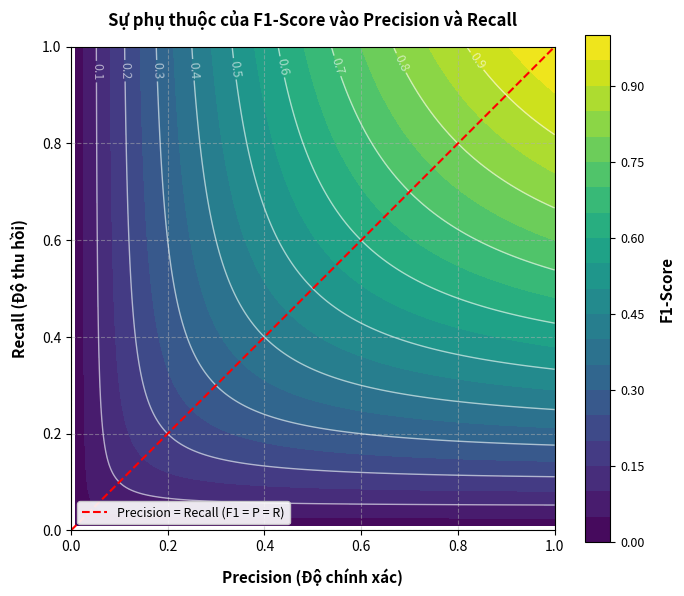

Source code (Python): (Note: this script raises an exception after producing the figure.)
import numpy as np
import matplotlib.pyplot as plt
import os

# Create grid of Precision and Recall
p = np.linspace(0.01, 1.0, 500)
r = np.linspace(0.01, 1.0, 500)
P, R = np.meshgrid(p, r)

# Calculate F1 Score
F1 = 2 * (P * R) / (P + R)

# Set style
fig, ax = plt.subplots(figsize=(7, 6), dpi=300)
ax.grid(True, linestyle='--', alpha=0.5)

# Plot contours
contour = ax.contourf(P, R, F1, levels=20, cmap='viridis')
cbar = fig.colorbar(contour, ax=ax)
cbar.set_label('F1-Score', fontsize=11, fontweight='bold', labelpad=10)
cbar.ax.tick_params(labelsize=9)

# Add contour lines with labels
lines = ax.contour(P, R, F1, levels=10, colors='white', alpha=0.6, linewidths=1.0)
ax.clabel(lines, inline=True, fmt='%.1f', fontsize=9, colors='white')

# Labels and title
ax.set_xlabel('Precision (Độ chính xác)', fontsize=11, fontweight='bold', labelpad=10)
ax.set_ylabel('Recall (Độ thu hồi)', fontsize=11, fontweight='bold', labelpad=10)
ax.set_title('Sự phụ thuộc của F1-Score vào Precision và Recall', fontsize=12, fontweight='bold', pad=15)

# Equal F1 diagonal
ax.plot([0, 1], [0, 1], color='red', linestyle='--', linewidth=1.5, label='Precision = Recall (F1 = P = R)')
ax.legend(loc='lower left', frameon=True, facecolor='white', framealpha=0.9, fontsize=9)

ax.set_xlim(0, 1.0)
ax.set_ylim(0, 1.0)
ax.set_aspect('equal')

plt.tight_layout()

# Save the plot
output_path = os.path.join('figures', 'f1_score_dependency.png')
plt.savefig(output_path, bbox_inches='tight', dpi=300)
print(f"Successfully generated {output_path}")
